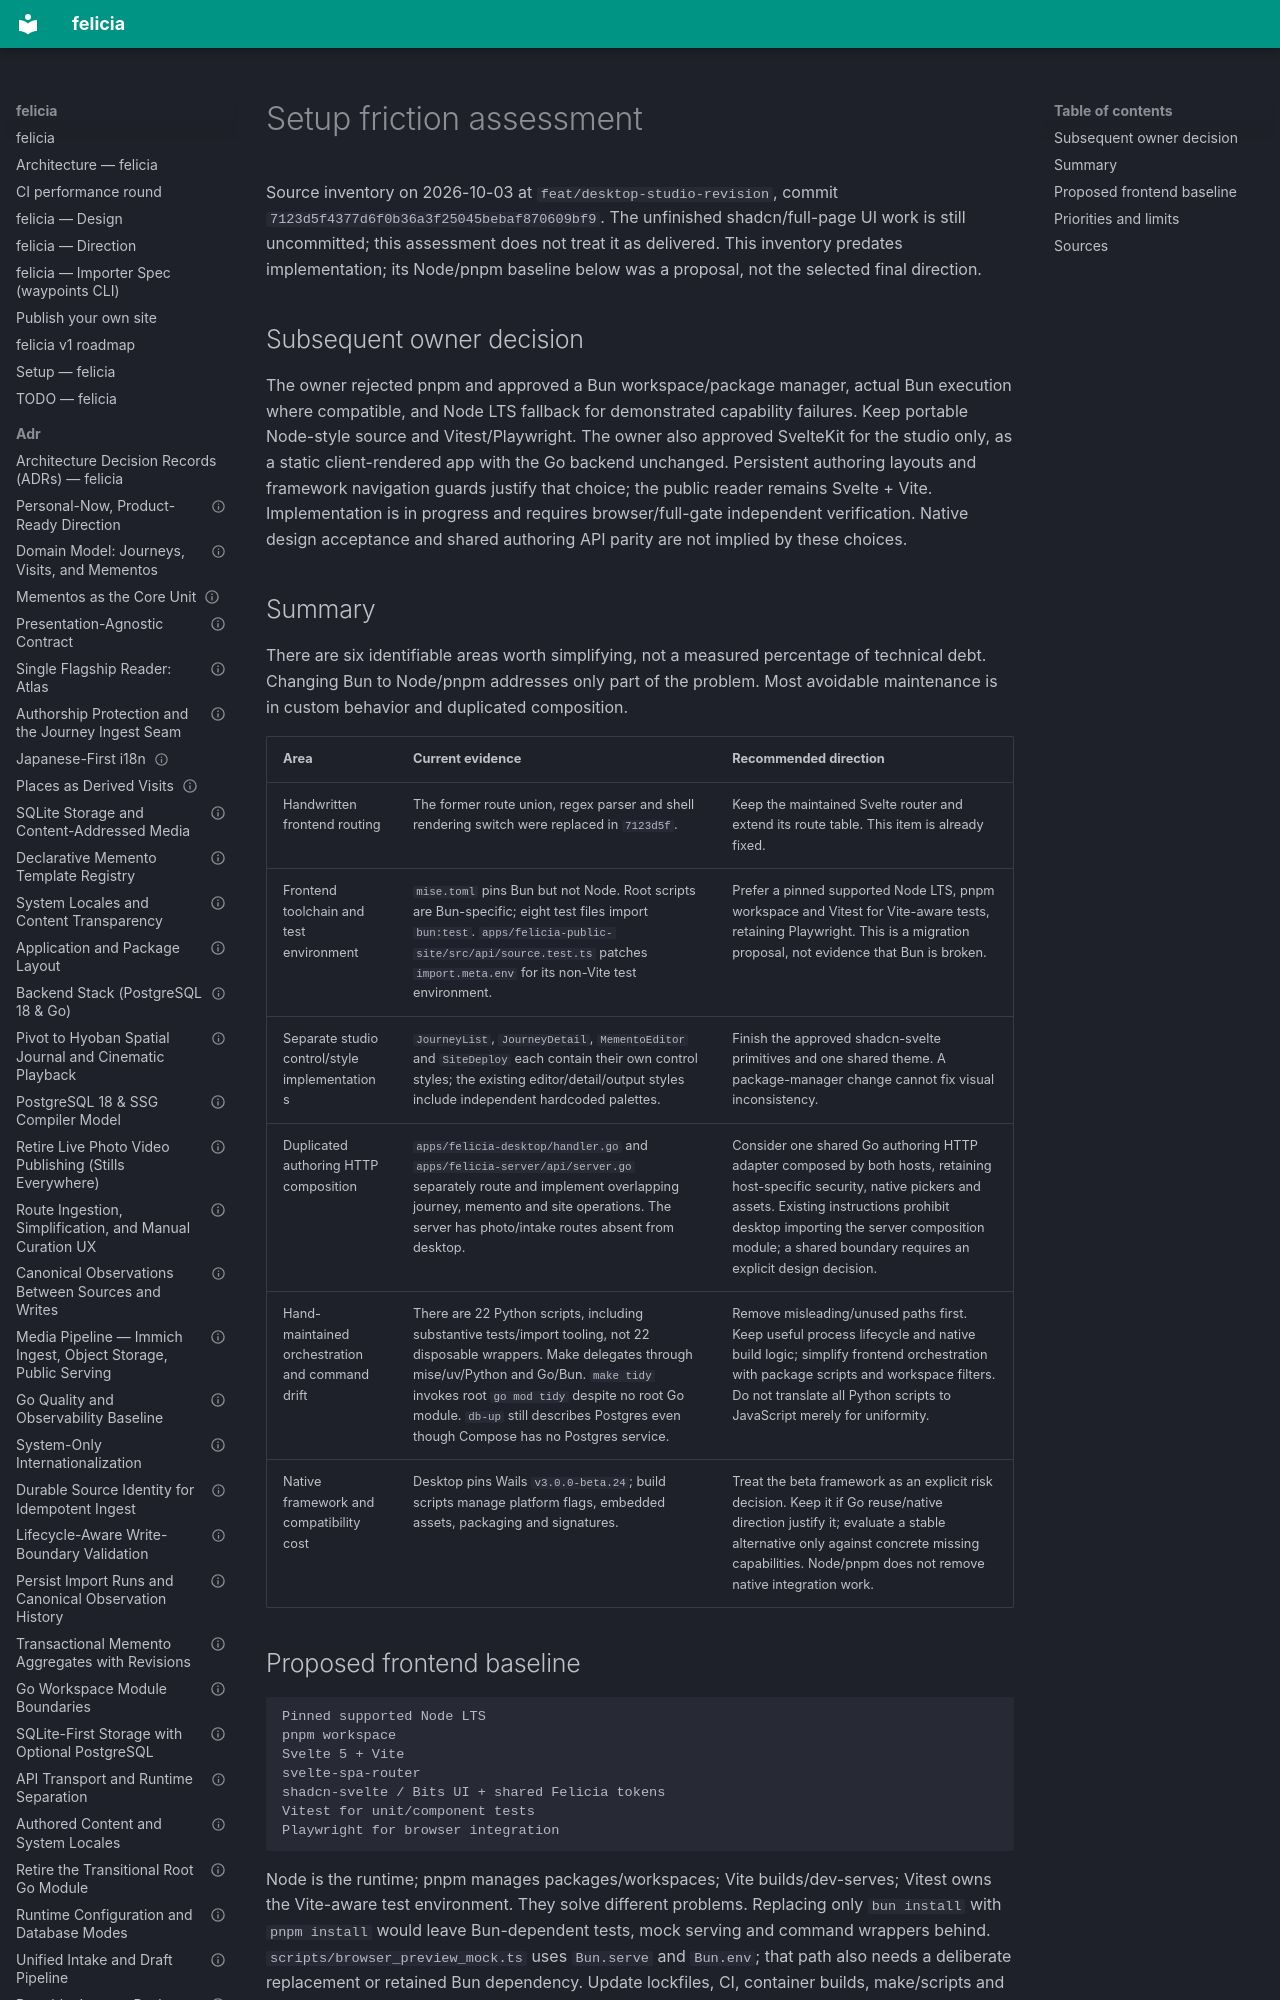

repository: azusachino/felicia · page: research/setup-friction.html · generator: mkdocs

# Setup friction assessment

Source inventory on 2026-10-03 at `feat/desktop-studio-revision`, commit
`7123d5f4377d6f0b36a3f25045bebaf870609bf9`. The unfinished shadcn/full-page UI
work is still uncommitted; this assessment does not treat it as delivered.
This inventory predates implementation; its Node/pnpm baseline below was a
proposal, not the selected final direction.

## Subsequent owner decision

The owner rejected pnpm and approved a Bun workspace/package manager, actual
Bun execution where compatible, and Node LTS fallback for demonstrated capability
failures. Keep portable Node-style source and Vitest/Playwright. The owner also
approved SvelteKit for the studio only, as a static client-rendered app with the
Go backend unchanged. Persistent authoring layouts and framework navigation
guards justify that choice; the public reader remains Svelte + Vite.
Implementation is in progress and requires browser/full-gate independent
verification. Native design acceptance and shared authoring API parity are not
implied by these choices.
